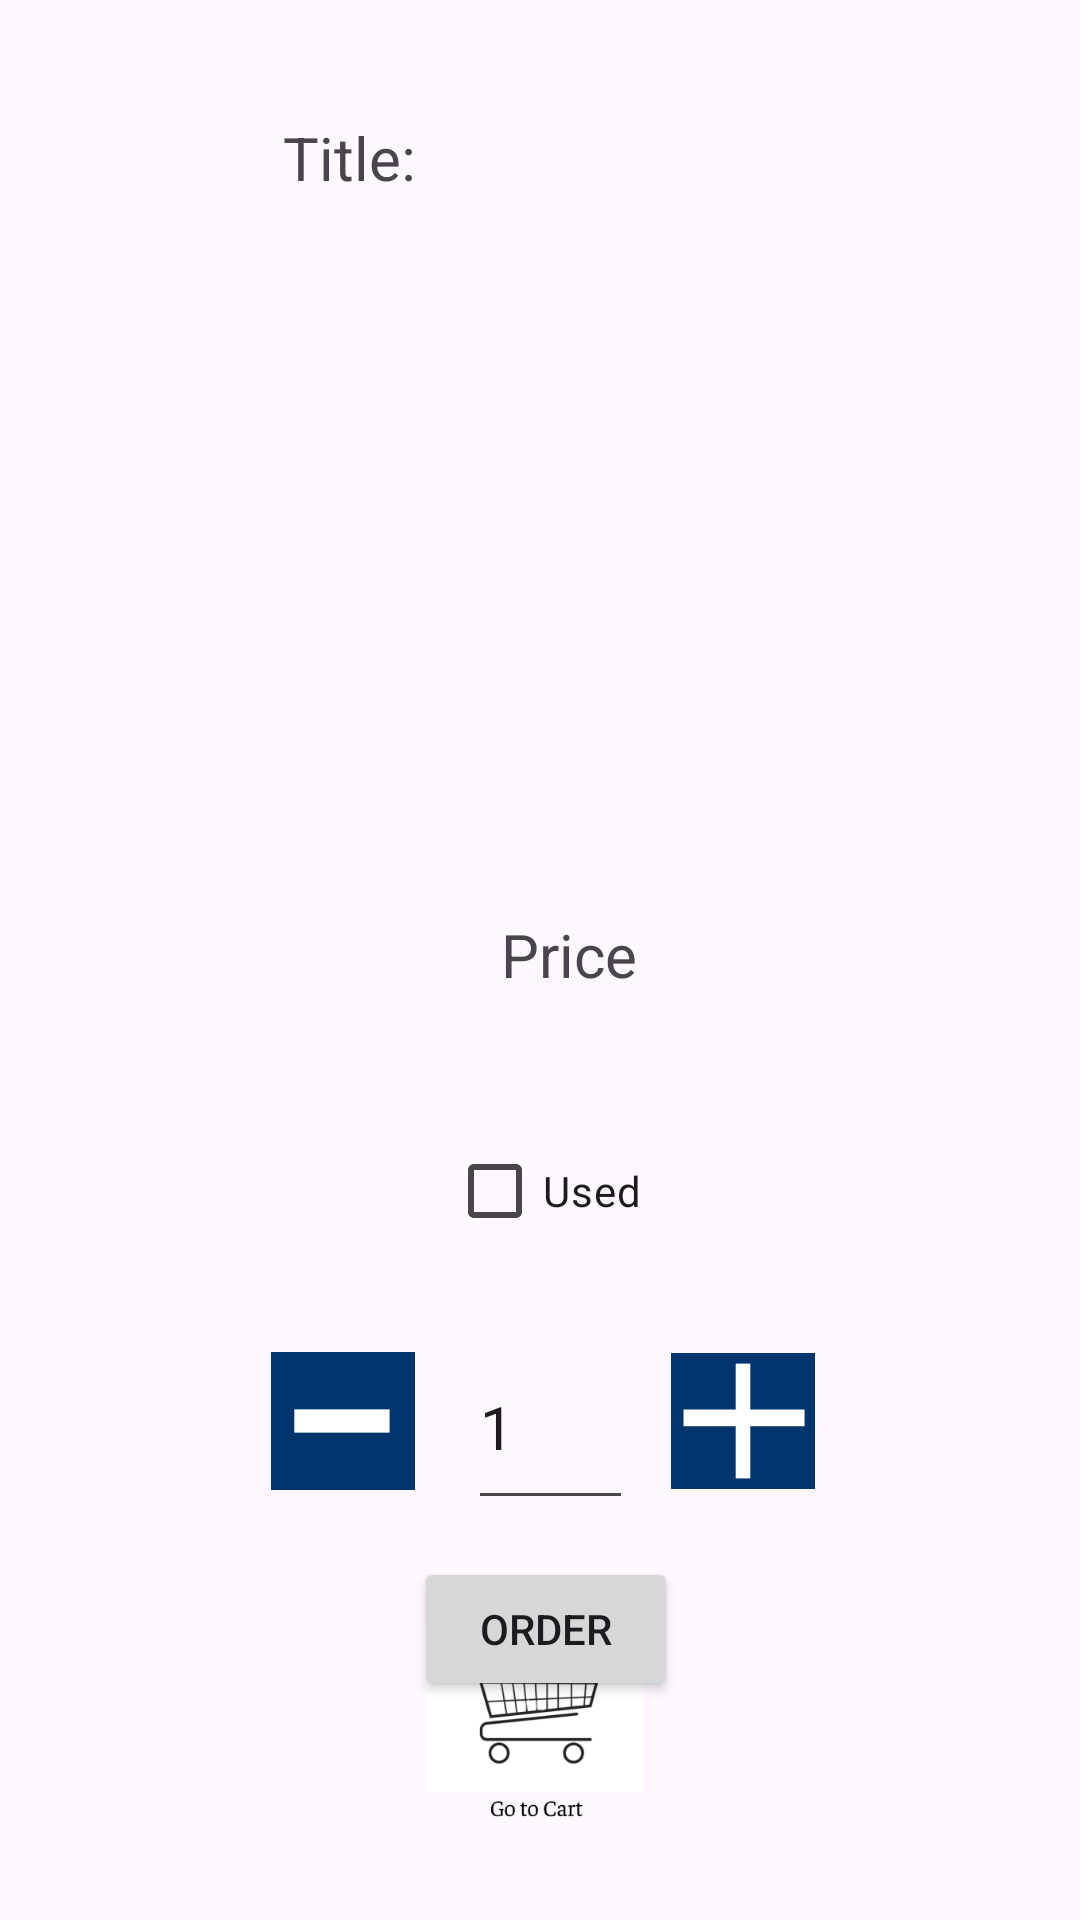

Write the Android layout XML for this screen, with the resource values it uses.
<!-- AndroidManifest.xml: application theme Theme.UBC_BookStore -->
<!-- res/layout/activity_itemoptions_quantity_addcartscreen.xml -->
<?xml version="1.0" encoding="utf-8"?>
<androidx.constraintlayout.widget.ConstraintLayout xmlns:android="http://schemas.android.com/apk/res/android"
    xmlns:app="http://schemas.android.com/apk/res-auto"
    xmlns:tools="http://schemas.android.com/tools"
    android:layout_width="match_parent"
    android:layout_height="match_parent"
    tools:context=".ItemOptions_Quantity_addCartScreen">

    <ImageButton
        android:id="@+id/imageButtonCancel2"
        android:layout_width="48dp"
        android:layout_height="48dp"
        android:layout_gravity="end"
        android:layout_marginStart="85dp"
        android:layout_marginBottom="683dp"
        android:background="?attr/selectableItemBackgroundBorderless"
        android:contentDescription="@string/cancel_button_description"
        android:padding="12dp"
        android:src="@android:drawable/ic_menu_close_clear_cancel"
        app:layout_constraintBottom_toBottomOf="parent"
        app:layout_constraintEnd_toEndOf="parent"
        app:layout_constraintStart_toEndOf="@+id/textViewTitle3"
        app:layout_constraintTop_toTopOf="parent" />

    <ImageView
        android:id="@+id/ivBookCover3"
        android:layout_width="157dp"
        android:layout_height="234dp"
        app:layout_constraintBottom_toBottomOf="parent"
        app:layout_constraintEnd_toEndOf="parent"
        app:layout_constraintHorizontal_bias="0.559"
        app:layout_constraintStart_toStartOf="parent"
        app:layout_constraintTop_toTopOf="parent"
        app:layout_constraintVertical_bias="0.205" />

    <CheckBox
        android:id="@+id/checkBox"
        android:layout_width="wrap_content"
        android:layout_height="wrap_content"
        android:layout_marginTop="32dp"
        android:text="Used "
        app:layout_constraintBottom_toBottomOf="parent"
        app:layout_constraintEnd_toEndOf="parent"
        app:layout_constraintHorizontal_bias="0.511"
        app:layout_constraintStart_toStartOf="parent"
        app:layout_constraintTop_toBottomOf="@+id/ivBookCover3"
        app:layout_constraintVertical_bias="0.098" />

    <ImageButton
        android:id="@+id/addmorequantity"
        android:layout_width="48dp"
        android:layout_height="48dp"
        android:layout_gravity="end"
        android:background="?attr/selectableItemBackgroundBorderless"
        android:contentDescription="@string/add_quantity"
        android:scaleType="fitCenter"
        app:layout_constraintBottom_toBottomOf="parent"
        app:layout_constraintEnd_toEndOf="parent"
        app:layout_constraintHorizontal_bias="0.126"
        app:layout_constraintStart_toEndOf="@+id/textViewQtyNew2"
        app:layout_constraintTop_toBottomOf="@+id/checkBox"
        app:layout_constraintVertical_bias="0.167"
        app:srcCompat="@drawable/addquantity" />

    <Button
        android:id="@+id/button2"
        android:layout_width="wrap_content"
        android:layout_height="wrap_content"
        android:layout_marginTop="14dp"
        android:layout_marginBottom="92dp"
        android:text="order"
        app:layout_constraintBottom_toBottomOf="parent"
        app:layout_constraintEnd_toEndOf="parent"
        app:layout_constraintHorizontal_bias="0.507"
        app:layout_constraintStart_toStartOf="parent"
        app:layout_constraintTop_toBottomOf="@+id/textViewQtyNew2"
        app:layout_constraintVertical_bias="0.095" />

    <TextView
        android:id="@+id/textViewPriceNew2"
        android:layout_width="70dp"
        android:layout_height="26dp"
        android:layout_marginStart="20dp"
        android:text="Price"
        android:textSize="20sp"
        app:layout_constraintBottom_toBottomOf="parent"
        app:layout_constraintEnd_toEndOf="parent"
        app:layout_constraintHorizontal_bias="0.544"
        app:layout_constraintStart_toStartOf="parent"
        app:layout_constraintTop_toBottomOf="@+id/textViewTitle3"
        app:layout_constraintVertical_bias="0.414" />

    <EditText
        android:id="@+id/textViewQtyNew2"
        android:layout_width="55dp"
        android:layout_height="65dp"
        android:text="1"
        android:textSize="20sp"
        app:layout_constraintBottom_toBottomOf="parent"
        app:layout_constraintEnd_toEndOf="parent"
        app:layout_constraintHorizontal_bias="0.511"
        app:layout_constraintStart_toStartOf="parent"
        app:layout_constraintTop_toBottomOf="@+id/checkBox"
        app:layout_constraintVertical_bias="0.135" />

    <TextView
        android:id="@+id/textViewTitle3"
        android:layout_width="189dp"
        android:layout_height="47dp"
        android:text="@string/title"
        android:textSize="20sp"
        app:layout_constraintBottom_toBottomOf="parent"
        app:layout_constraintEnd_toEndOf="parent"
        app:layout_constraintHorizontal_bias="0.552"
        app:layout_constraintStart_toStartOf="parent"
        app:layout_constraintTop_toTopOf="parent"
        app:layout_constraintVertical_bias="0.066" />

    <ImageButton
        android:id="@+id/imageButtonLessQuantity"
        android:layout_width="48dp"
        android:layout_height="48dp"
        android:layout_gravity="end"
        android:background="?attr/selectableItemBackgroundBorderless"
        android:contentDescription="@string/description_less_quantity"
        android:scaleType="fitCenter"
        app:layout_constraintBottom_toBottomOf="parent"
        app:layout_constraintEnd_toStartOf="@+id/textViewQtyNew2"
        app:layout_constraintHorizontal_bias="0.835"
        app:layout_constraintStart_toStartOf="parent"
        app:layout_constraintTop_toBottomOf="@+id/checkBox"
        app:layout_constraintVertical_bias="0.167"
        app:srcCompat="@drawable/lessquantity" />

    <ImageButton
        android:id="@+id/buttonaddcart"
        android:layout_width="95dp"
        android:layout_height="84dp"
        android:layout_gravity="end"
        android:background="?attr/selectableItemBackgroundBorderless"
        android:contentDescription="@string/add_quantity"
        android:scaleType="centerCrop"
        app:layout_constraintBottom_toBottomOf="parent"
        app:layout_constraintEnd_toEndOf="parent"
        app:layout_constraintHorizontal_bias="0.496"
        app:layout_constraintStart_toStartOf="parent"
        app:layout_constraintTop_toTopOf="parent"
        app:layout_constraintVertical_bias="0.975"
        app:srcCompat="@drawable/gotocart" />

</androidx.constraintlayout.widget.ConstraintLayout>
<!-- resources referenced by this layout -->
<resources>
  <!-- drawable addquantity: jpg bitmap (drawable, 463 bytes) -->
  <!-- drawable gotocart: png bitmap (drawable, 19762 bytes) -->
  <!-- drawable lessquantity: jpg bitmap (drawable, 464 bytes) -->
  <string name="add_quantity">Add quantity</string>
  <string name="cancel_button_description">Cancel</string>
  <string name="description_less_quantity">Decrease quantity</string>
  <string name="title">Title:</string>
  <style name="Theme.UBC_BookStore" parent="Base.Theme.UBC_BookStore" />
  <style name="Base.Theme.UBC_BookStore" parent="Theme.Material3.DayNight.NoActionBar">
          
          
      </style>
</resources>
